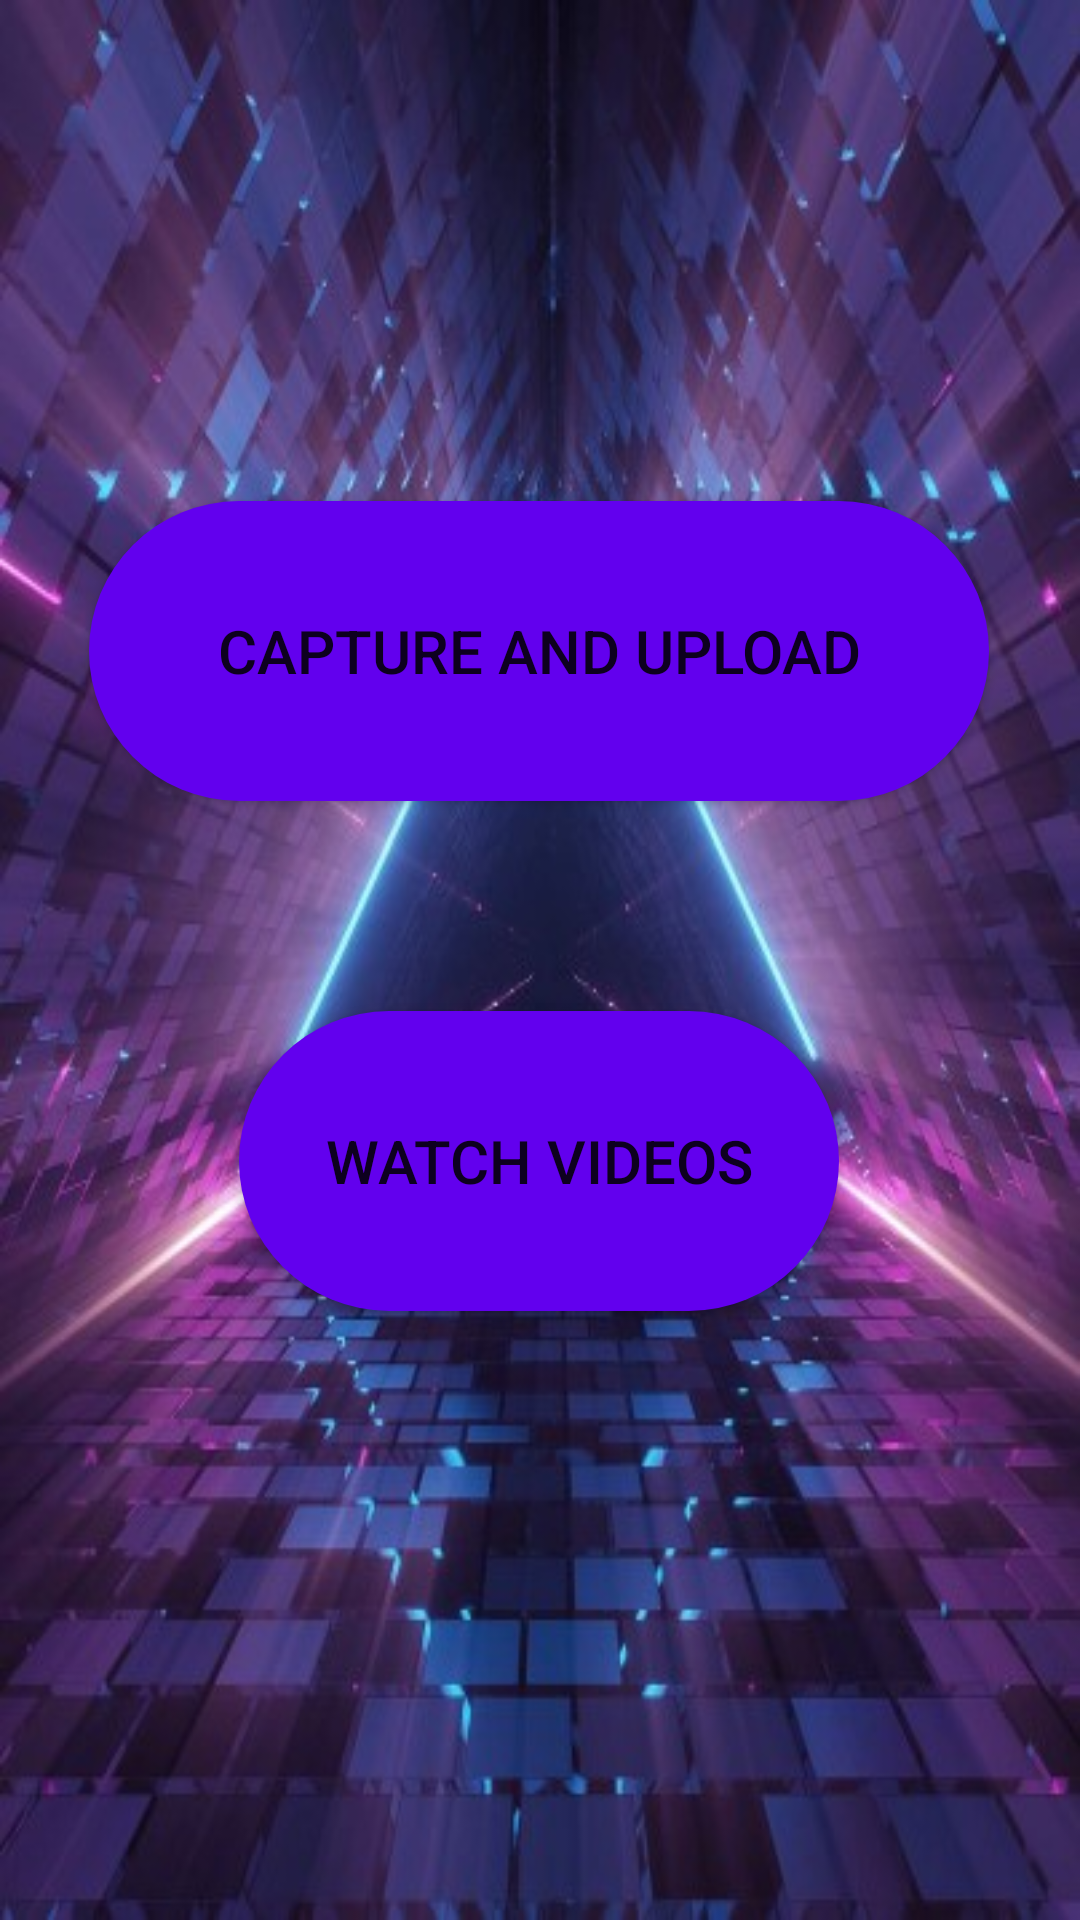

Reconstruct the res/layout file that produces this screen, plus the resources it refers to.
<!-- AndroidManifest.xml: application theme Theme.AN -->
<!-- res/layout/activity_main.xml -->
<?xml version="1.0" encoding="utf-8"?>
<androidx.constraintlayout.widget.ConstraintLayout xmlns:android="http://schemas.android.com/apk/res/android"
    xmlns:app="http://schemas.android.com/apk/res-auto"
    xmlns:tools="http://schemas.android.com/tools"
    android:layout_width="match_parent"
    android:layout_height="match_parent"
    android:background="@drawable/background"
    tools:context=".MainActivity" >

    <Button
        android:id="@+id/uploadbtn"
        android:layout_width="300dp"
        android:layout_height="100dp"
        android:layout_centerInParent="true"
        android:layout_marginBottom="52dp"
        android:background="@drawable/rounded_corner"
        android:onClick="uploadbtnPress"
        android:text="Capture and Upload"
        android:textSize="20sp"
        app:layout_constraintBottom_toTopOf="@+id/watchbtn"
        app:layout_constraintEnd_toEndOf="parent"
        app:layout_constraintHorizontal_bias="0.495"
        app:layout_constraintStart_toStartOf="parent"
        app:layout_constraintTop_toTopOf="parent"
        app:layout_constraintVertical_bias="0.902" />

    <Button
        android:id="@+id/watchbtn"
        android:layout_width="200dp"
        android:layout_height="100dp"
        android:layout_centerInParent="true"
        android:background="@drawable/rounded_corner"
        android:onClick="watchbtnPress"
        android:text="Watch Videos"
        android:textSize="20sp"
        app:layout_constraintBottom_toBottomOf="parent"
        app:layout_constraintHorizontal_bias="0.497"
        app:layout_constraintLeft_toLeftOf="parent"
        app:layout_constraintRight_toRightOf="parent"
        app:layout_constraintTop_toTopOf="parent"
        app:layout_constraintVertical_bias="0.624" />
</androidx.constraintlayout.widget.ConstraintLayout>
<!-- resources referenced by this layout -->
<resources>
  <!-- drawable background: jpg bitmap (drawable-nodpi, 87176 bytes) -->
  <!-- drawable rounded_corner (drawable) -->
  <?xml version="1.0" encoding="utf-8"?>
  <shape xmlns:android="http://schemas.android.com/apk/res/android" android:shape="rectangle">
      <corners  android:radius="100dp"/>
      <solid android:color="#FF6200EE"></solid>
  </shape>
  <style name="Theme.AN" parent="Theme.MaterialComponents.DayNight.DarkActionBar">
          
          <item name="colorPrimary">@color/purple_500</item>
          <item name="colorPrimaryVariant">@color/purple_700</item>
          <item name="colorOnPrimary">@color/white</item>
          
          <item name="colorSecondary">@color/teal_200</item>
          <item name="colorSecondaryVariant">@color/teal_700</item>
          <item name="colorOnSecondary">@color/black</item>
          
          <item name="android:statusBarColor" tools:targetApi="l">?attr/colorPrimaryVariant</item>
          
      </style>
  <!-- not gathered from this repository: default colours our renderer supplied (Android Studio template values) -->
  <color name="purple_500">#FF6200EE</color>
  <color name="purple_700">#FF3700B3</color>
  <color name="teal_200">#FF03DAC5</color>
  <color name="teal_700">#FF018786</color>
  <color name="black">#FF000000</color>
  <color name="white">#FFFFFFFF</color>
</resources>
